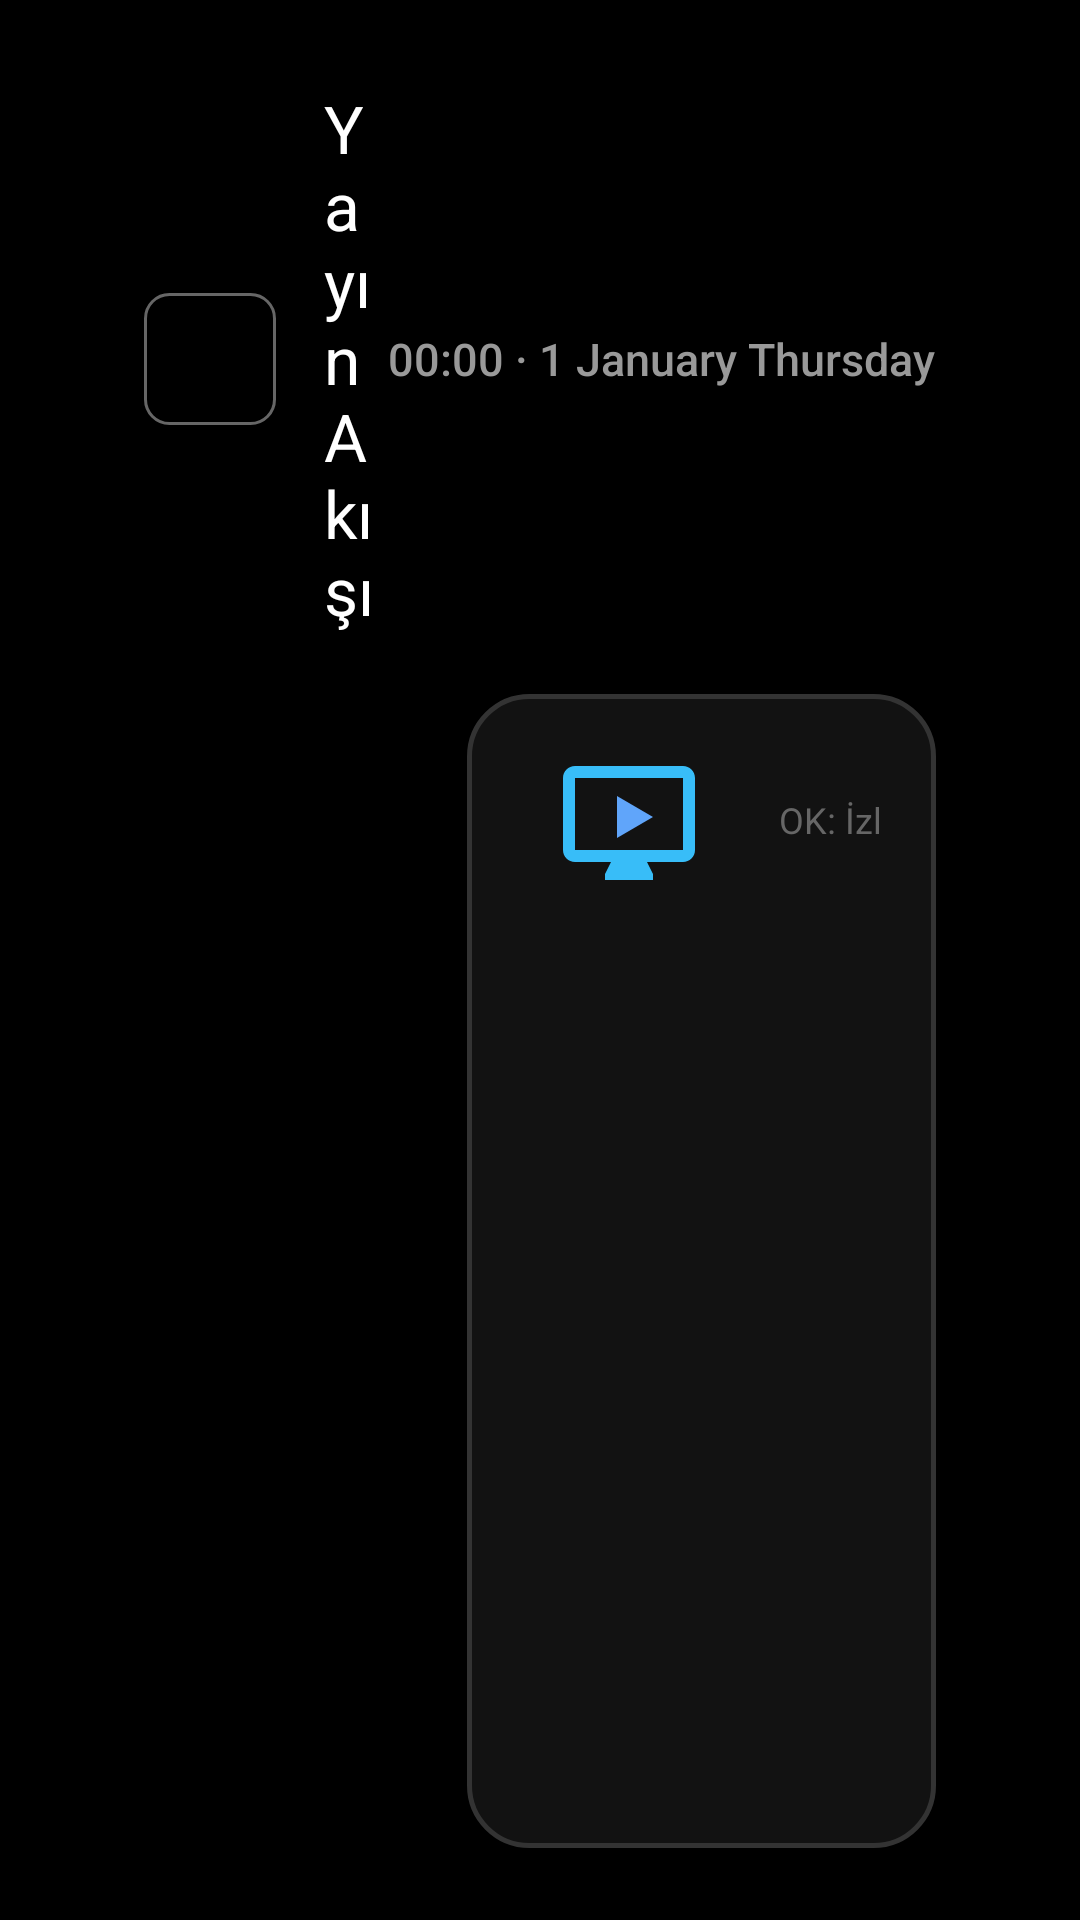

Android layout source for this screen:
<!-- AndroidManifest.xml: activity theme Theme.KapukayaTv -->
<!-- res/layout/activity_guide.xml -->
<?xml version="1.0" encoding="utf-8"?>
<LinearLayout xmlns:android="http://schemas.android.com/apk/res/android"
    xmlns:tools="http://schemas.android.com/tools"
    android:layout_width="match_parent"
    android:layout_height="match_parent"
    android:background="@color/bg_dark"
    android:orientation="vertical"
    android:paddingStart="48dp"
    android:paddingTop="28dp"
    android:paddingEnd="48dp"
    android:paddingBottom="24dp">

    
    <LinearLayout
        android:layout_width="match_parent"
        android:layout_height="wrap_content"
        android:gravity="center_vertical"
        android:orientation="horizontal">

        <ImageButton
            android:id="@+id/btnGuideBack"
            android:layout_width="44dp"
            android:layout_height="44dp"
            android:background="@drawable/bg_button_selector"
            android:contentDescription="Geri"
            android:focusable="true"
            android:focusableInTouchMode="false"
            android:padding="10dp"
            android:scaleType="fitCenter"
            android:src="@drawable/ic_arrow_back" />

        <TextView
            android:layout_width="0dp"
            android:layout_height="wrap_content"
            android:layout_marginStart="16dp"
            android:layout_weight="1"
            android:fontFamily="sans-serif-bold"
            android:text="@string/guide_title"
            android:textColor="@color/white"
            android:textSize="22sp" />

        <TextClock
            android:layout_width="wrap_content"
            android:layout_height="wrap_content"
            android:fontFamily="sans-serif-medium"
            android:format12Hour="HH:mm · d MMMM EEEE"
            android:format24Hour="HH:mm · d MMMM EEEE"
            android:textColor="@color/text_secondary"
            android:textSize="15sp" />
    </LinearLayout>

    <FrameLayout
        android:layout_width="match_parent"
        android:layout_height="0dp"
        android:layout_marginTop="20dp"
        android:layout_weight="1">

        <LinearLayout
            android:id="@+id/guideContent"
            android:layout_width="match_parent"
            android:layout_height="match_parent"
            android:orientation="horizontal">

            
            <androidx.recyclerview.widget.RecyclerView
                android:id="@+id/rvGuideChannels"
                android:layout_width="0dp"
                android:layout_height="match_parent"
                android:layout_weight="0.38"
                android:clipToPadding="false"
                android:paddingEnd="12dp"
                tools:listitem="@layout/item_guide_channel" />

            
            <LinearLayout
                android:layout_width="0dp"
                android:layout_height="match_parent"
                android:layout_marginStart="12dp"
                android:layout_weight="0.62"
                android:background="@drawable/bg_zapping_panel"
                android:orientation="vertical"
                android:padding="18dp">

                <LinearLayout
                    android:layout_width="match_parent"
                    android:layout_height="wrap_content"
                    android:gravity="center_vertical"
                    android:orientation="horizontal">

                    <ImageView
                        android:id="@+id/ivGuideSelectedLogo"
                        android:layout_width="72dp"
                        android:layout_height="48dp"
                        android:contentDescription="@string/all_channels"
                        android:scaleType="fitCenter"
                        android:src="@drawable/ic_tv" />

                    <TextView
                        android:id="@+id/tvGuideSelectedName"
                        android:layout_width="0dp"
                        android:layout_height="wrap_content"
                        android:layout_marginStart="14dp"
                        android:layout_weight="1"
                        android:ellipsize="end"
                        android:fontFamily="sans-serif-bold"
                        android:maxLines="1"
                        android:textColor="@color/white"
                        android:textSize="20sp"
                        tools:text="TRT 1" />

                    <TextView
                        android:layout_width="wrap_content"
                        android:layout_height="wrap_content"
                        android:fontFamily="sans-serif"
                        android:text="@string/guide_hint"
                        android:textColor="@color/text_muted"
                        android:textSize="12sp" />
                </LinearLayout>

                <androidx.recyclerview.widget.RecyclerView
                    android:id="@+id/rvGuideProgrammes"
                    android:layout_width="match_parent"
                    android:layout_height="0dp"
                    android:layout_marginTop="14dp"
                    android:layout_weight="1"
                    android:clipToPadding="false"
                    tools:listitem="@layout/item_guide_programme" />
            </LinearLayout>
        </LinearLayout>

        
        <LinearLayout
            android:id="@+id/guideEmptyLayout"
            android:layout_width="wrap_content"
            android:layout_height="wrap_content"
            android:layout_gravity="center"
            android:gravity="center"
            android:orientation="vertical"
            android:visibility="gone">

            <ImageView
                android:layout_width="64dp"
                android:layout_height="64dp"
                android:contentDescription="@string/guide_title"
                android:src="@drawable/ic_guide" />

            <TextView
                android:layout_width="wrap_content"
                android:layout_height="wrap_content"
                android:layout_marginTop="12dp"
                android:fontFamily="sans-serif-medium"
                android:text="@string/guide_empty_title"
                android:textColor="@color/text_primary"
                android:textSize="17sp" />

            <TextView
                android:id="@+id/tvGuideEmptyMessage"
                android:layout_width="wrap_content"
                android:layout_height="wrap_content"
                android:layout_marginTop="6dp"
                android:fontFamily="sans-serif"
                android:gravity="center"
                android:maxWidth="480dp"
                android:text="@string/guide_empty_desc"
                android:textColor="@color/text_secondary"
                android:textSize="13sp" />

            <Button
                android:id="@+id/btnGuideSettings"
                android:layout_width="wrap_content"
                android:layout_height="44dp"
                android:layout_marginTop="16dp"
                android:background="@drawable/bg_button_selector"
                android:focusable="true"
                android:focusableInTouchMode="false"
                android:fontFamily="sans-serif-medium"
                android:paddingStart="20dp"
                android:paddingEnd="20dp"
                android:text="@string/settings"
                android:textAllCaps="false"
                android:textColor="@color/white"
                android:textSize="13sp" />
        </LinearLayout>

        <ProgressBar
            android:id="@+id/pbGuideLoading"
            android:layout_width="48dp"
            android:layout_height="48dp"
            android:layout_gravity="center"
            android:indeterminateTint="@color/accent_red"
            android:visibility="gone" />
    </FrameLayout>

</LinearLayout>
<!-- res/layout/item_guide_channel.xml (included above) -->
<?xml version="1.0" encoding="utf-8"?>
<LinearLayout xmlns:android="http://schemas.android.com/apk/res/android"
    xmlns:tools="http://schemas.android.com/tools"
    android:layout_width="match_parent"
    android:layout_height="wrap_content"
    android:layout_marginBottom="6dp"
    android:background="@drawable/bg_zapping_item"
    android:clickable="true"
    android:focusable="true"
    android:focusableInTouchMode="false"
    android:gravity="center_vertical"
    android:orientation="horizontal"
    android:padding="10dp">

    <ImageView
        android:id="@+id/ivGuideChannelLogo"
        android:layout_width="56dp"
        android:layout_height="40dp"
        android:contentDescription="@string/all_channels"
        android:scaleType="fitCenter"
        android:src="@drawable/ic_tv" />

    <LinearLayout
        android:layout_width="0dp"
        android:layout_height="wrap_content"
        android:layout_marginStart="12dp"
        android:layout_weight="1"
        android:orientation="vertical">

        <TextView
            android:id="@+id/tvGuideChannelName"
            android:layout_width="match_parent"
            android:layout_height="wrap_content"
            android:ellipsize="end"
            android:fontFamily="sans-serif-medium"
            android:maxLines="1"
            android:textColor="@color/white"
            android:textSize="14sp"
            tools:text="1. TRT 1" />

        <TextView
            android:id="@+id/tvGuideChannelNow"
            android:layout_width="match_parent"
            android:layout_height="wrap_content"
            android:layout_marginTop="2dp"
            android:ellipsize="end"
            android:fontFamily="sans-serif"
            android:maxLines="1"
            android:textColor="@color/text_secondary"
            android:textSize="12sp"
            tools:text="Ana Haber" />

        <ProgressBar
            android:id="@+id/pbGuideChannelNow"
            style="?android:attr/progressBarStyleHorizontal"
            android:layout_width="match_parent"
            android:layout_height="3dp"
            android:layout_marginTop="5dp"
            android:max="100"
            android:progressDrawable="@drawable/bg_epg_progress"
            tools:progress="40" />
    </LinearLayout>
</LinearLayout>
<!-- res/layout/item_guide_programme.xml (included above) -->
<?xml version="1.0" encoding="utf-8"?>
<LinearLayout xmlns:android="http://schemas.android.com/apk/res/android"
    xmlns:tools="http://schemas.android.com/tools"
    android:layout_width="match_parent"
    android:layout_height="wrap_content"
    android:layout_marginBottom="4dp"
    android:background="@drawable/bg_zapping_item"
    android:clickable="true"
    android:focusable="true"
    android:focusableInTouchMode="false"
    android:orientation="horizontal"
    android:padding="10dp">

    <TextView
        android:id="@+id/tvProgrammeTime"
        android:layout_width="96dp"
        android:layout_height="wrap_content"
        android:fontFamily="sans-serif-medium"
        android:textColor="@color/text_secondary"
        android:textSize="13sp"
        tools:text="20:00 – 21:30" />

    <LinearLayout
        android:layout_width="0dp"
        android:layout_height="wrap_content"
        android:layout_weight="1"
        android:orientation="vertical">

        <LinearLayout
            android:layout_width="wrap_content"
            android:layout_height="wrap_content"
            android:gravity="center_vertical"
            android:orientation="horizontal">

            <TextView
                android:id="@+id/tvProgrammeNowBadge"
                android:layout_width="wrap_content"
                android:layout_height="wrap_content"
                android:layout_marginEnd="8dp"
                android:background="@color/accent_red"
                android:fontFamily="sans-serif-bold"
                android:paddingStart="6dp"
                android:paddingEnd="6dp"
                android:text="ŞİMDİ"
                android:textColor="@color/white"
                android:textSize="10sp"
                android:visibility="gone"
                tools:visibility="visible" />

            <TextView
                android:id="@+id/tvProgrammeTitle"
                android:layout_width="wrap_content"
                android:layout_height="wrap_content"
                android:ellipsize="end"
                android:fontFamily="sans-serif-medium"
                android:maxLines="1"
                android:textColor="@color/white"
                android:textSize="14sp"
                tools:text="Ana Haber Bülteni" />
        </LinearLayout>

        
        <TextView
            android:id="@+id/tvProgrammeDesc"
            android:layout_width="match_parent"
            android:layout_height="wrap_content"
            android:layout_marginTop="3dp"
            android:ellipsize="end"
            android:fontFamily="sans-serif"
            android:maxLines="1"
            android:textColor="@color/text_muted"
            android:textSize="12sp"
            android:visibility="gone"
            tools:text="Günün öne çıkan gelişmeleri"
            tools:visibility="visible" />
    </LinearLayout>
</LinearLayout>
<!-- resources referenced by this layout -->
<resources>
  <color name="accent_red">#E50914</color>
  <color name="bg_dark">#000000</color>
  <color name="text_muted">#666666</color>
  <color name="text_primary">#FFFFFF</color>
  <color name="text_secondary">#999999</color>
  <color name="white">#FFFFFFFF</color>
  <!-- drawable bg_epg_progress (drawable) -->
  <?xml version="1.0" encoding="utf-8"?>
  <layer-list xmlns:android="http://schemas.android.com/apk/res/android">
      <item android:id="@android:id/background">
          <shape android:shape="rectangle">
              <solid android:color="@color/card_stroke_unfocused" />
              <corners android:radius="2dp" />
          </shape>
      </item>
      <item android:id="@android:id/progress">
          <clip>
              <shape android:shape="rectangle">
                  <solid android:color="@color/accent_red" />
                  <corners android:radius="2dp" />
              </shape>
          </clip>
      </item>
  </layer-list>
  <!-- drawable bg_zapping_panel (drawable) -->
  <?xml version="1.0" encoding="utf-8"?>
  <shape xmlns:android="http://schemas.android.com/apk/res/android"
      android:shape="rectangle">
      <solid android:color="@color/zapping_background" />
      <corners android:radius="20dp" />
      <stroke android:width="1.5dp" android:color="@color/card_stroke_unfocused" />
  </shape>
  <!-- drawable ic_guide (drawable) -->
  <vector xmlns:android="http://schemas.android.com/apk/res/android"
      android:width="24dp"
      android:height="24dp"
      android:viewportWidth="24"
      android:viewportHeight="24">
      <path
          android:fillColor="#FFFFFFFF"
          android:pathData="M19,4h-1V2h-2v2H8V2H6v2H5C3.89,4 3.01,4.9 3.01,6L3,20c0,1.1 0.89,2 2,2h14c1.1,0 2,-0.9 2,-2V6C21,4.9 20.1,4 19,4zM19,20H5V10h14V20zM19,8H5V6h14V8zM7,12h5v5H7V12z" />
  </vector>
  <!-- drawable ic_tv (drawable) -->
  <vector xmlns:android="http://schemas.android.com/apk/res/android"
      android:width="48dp"
      android:height="48dp"
      android:viewportWidth="48"
      android:viewportHeight="48">
      <path
          android:fillColor="#38BDF8"
          android:pathData="M42,6H6c-2.21,0 -4,1.79 -4,4v24c0,2.21 1.79,4 4,4h12l-2,4v2h16v-2l-2,-4h12c2.21,0 4,-1.79 4,-4V10c0,-2.21 -1.79,-4 -4,-4zm0,28H6V10h36v24z"/>
      <path
          android:fillColor="#60A5FA"
          android:pathData="M20,16l12,7 -12,7z"/>
  </vector>
  <string name="all_channels">Tüm Kanallar</string>
  <string name="guide_empty_desc">Ayarlar\'dan bir EPG (XMLTV) adresi girin veya Telefondan Yönet ekranıyla telefonunuzdan ekleyin.</string>
  <string name="guide_empty_title">Yayın akışı bilgisi yok</string>
  <string name="guide_hint">OK: İzle</string>
  <string name="guide_title">Yayın Akışı</string>
  <string name="settings">Ayarlar</string>
  <color name="bg_card_focused">#2F2F2F</color>
  <color name="transparent">#00000000</color>
  <color name="card_stroke_unfocused">#333333</color>
  <color name="zapping_background">#E6141414</color>
  <color name="accent_blue">#38BDF8</color>
  <style name="DarkDialogTheme" parent="Theme.MaterialComponents.Dialog.Alert">
          <item name="android:windowBackground">@color/bg_card</item>
          <item name="android:colorBackground">@color/bg_card</item>
          <item name="android:textColorPrimary">@color/white</item>
          <item name="android:textColorSecondary">@color/text_secondary</item>
          <item name="android:editTextColor">@color/white</item>
          <item name="android:textColorHint">@color/text_muted</item>
          <item name="colorAccent">@color/accent_red</item>
          <item name="colorPrimary">@color/accent_red</item>
          <item name="colorSurface">@color/bg_card</item>
          <item name="dialogCornerRadius">20dp</item>
      </style>
  <color name="bg_card">#141414</color>
</resources>
